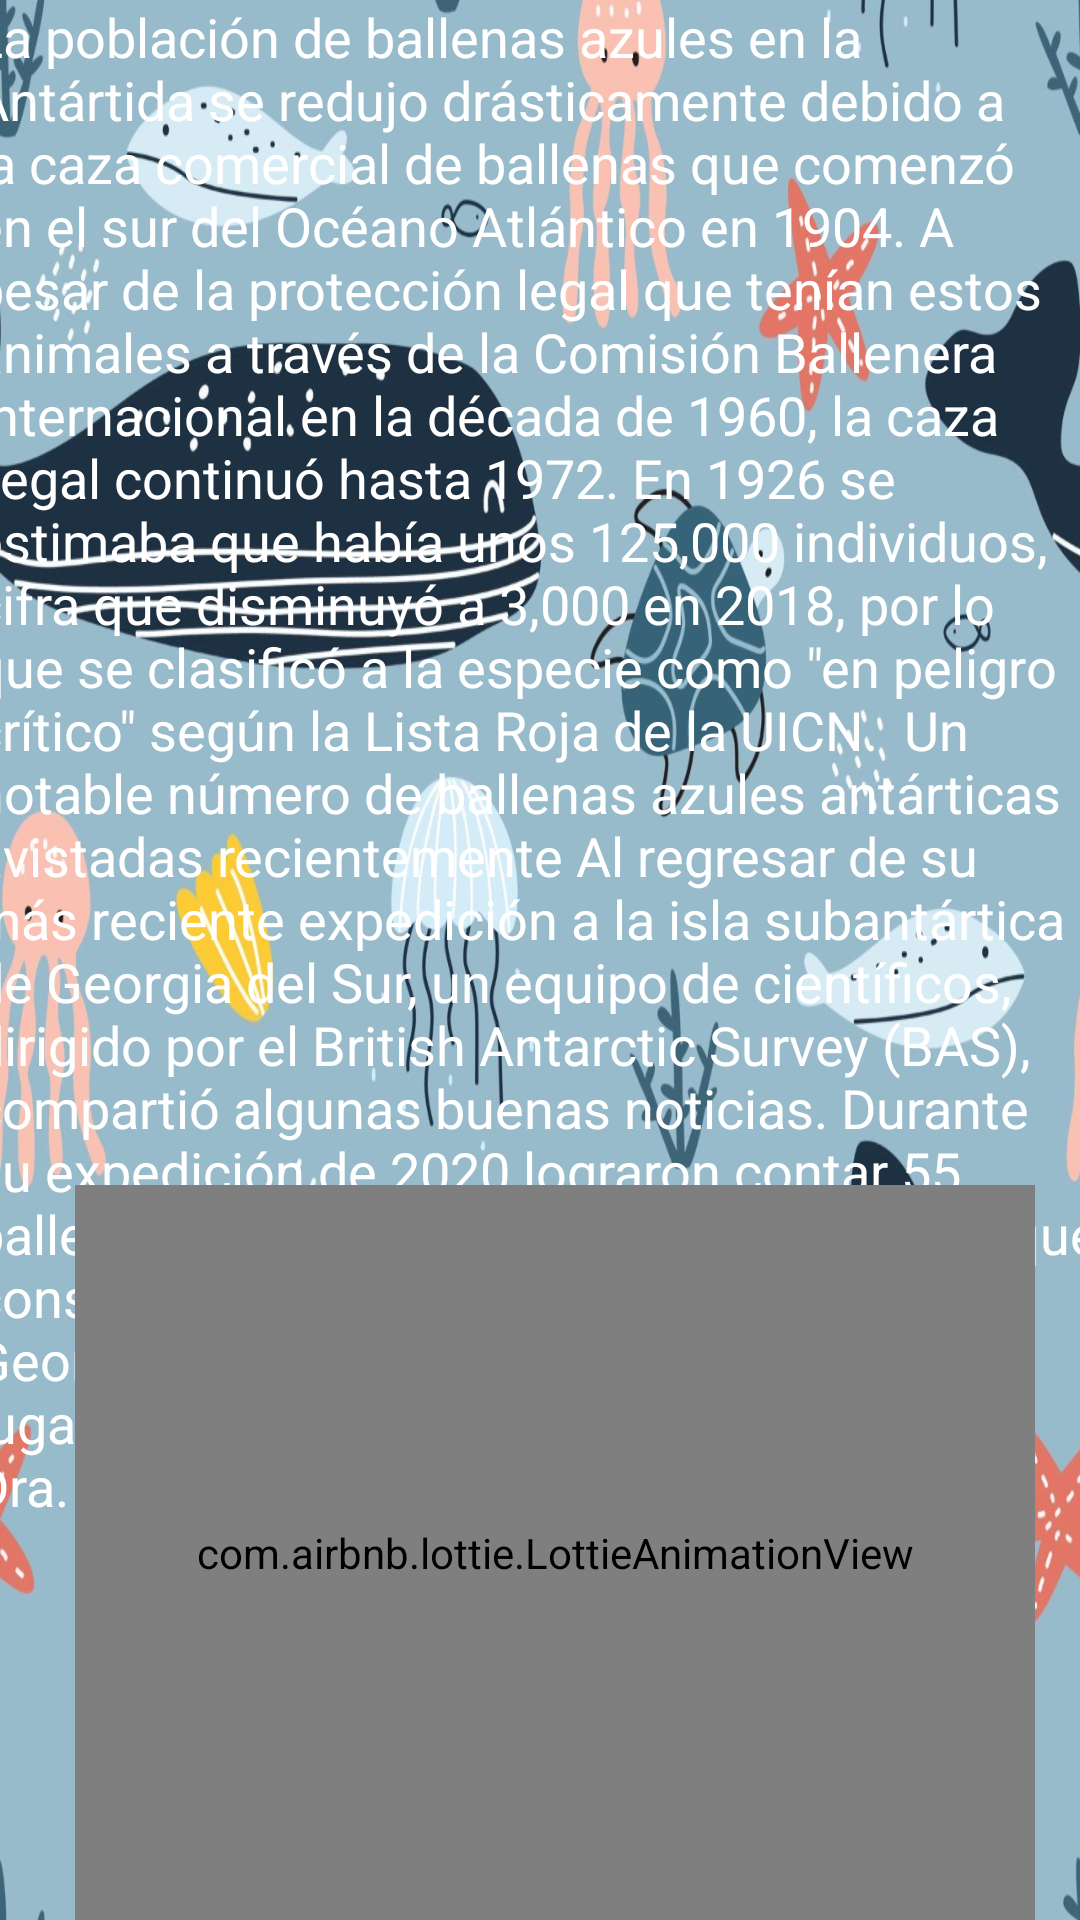

Write the Android layout XML for this screen, with the resource values it uses.
<!-- AndroidManifest.xml: application theme Theme.Trabajo1 -->
<!-- res/layout/activity_ballenainfo.xml -->
<?xml version="1.0" encoding="utf-8"?>
<androidx.constraintlayout.widget.ConstraintLayout xmlns:android="http://schemas.android.com/apk/res/android"
    xmlns:app="http://schemas.android.com/apk/res-auto"
    xmlns:tools="http://schemas.android.com/tools"
    android:layout_width="match_parent"
    android:layout_height="match_parent"
    android:background="@drawable/fondo_ballena"
    tools:context=".ballenainfo">


        <TextView

            android:id="@+id/textView6"
            android:layout_width="378dp"
            android:layout_height="504dp"
            android:text="La población de ballenas azules en la Antártida se redujo drásticamente debido a la caza comercial de ballenas que comenzó en el sur del Océano Atlántico en 1904. A pesar de la protección legal que tenían estos animales a través de la Comisión Ballenera Internacional en la década de 1960, la caza ilegal continuó hasta 1972. En 1926 se estimaba que había unos 125,000 individuos, cifra que disminuyó a 3,000 en 2018, por lo que se clasificó a la especie como &quot;en peligro crítico&quot; según la Lista Roja de la UICN.  Un notable número de ballenas azules antárticas avistadas recientemente Al regresar de su más reciente expedición a la isla subantártica de Georgia del Sur, un equipo de científicos, dirigido por el British Antarctic Survey (BAS), compartió algunas buenas noticias. Durante su expedición de 2020 lograron contar 55 ballenas azules antárticas, acontecimiento que consideran &quot;sin precedentes&quot;. Las aguas de Georgia del Sur siguen siendo un importante lugar de alimentación durante el verano.  La Dra. Jennifer Jackson, ecóloga de ballenas del BAS, comenta: “Después de tres años de estudios, estamos encantados de ver tantas ballenas visitando Georgia del Sur para alimentarse de nuevo. Este es un lugar donde tanto la caza de ballenas como la caza de focas se llevaron a cabo ampliamente. Está claro que la protección contra la caza de ballenas ha funcionado. Como ejemplo, las ballenas jorobadas ahora pueden ser vistas en densidades similares a las de un siglo atrás, época cuando comenzó la caza de ballenas en Georgia del Sur”."
            android:textAppearance="?android:attr/textAppearanceMedium"

            android:textColor="@color/white"
            app:layout_constraintEnd_toEndOf="parent"
            app:layout_constraintStart_toStartOf="parent"
            app:layout_constraintTop_toTopOf="parent" />

        <com.airbnb.lottie.LottieAnimationView
            android:id="@+id/balle"
            android:layout_width="320dp"
            android:layout_height="245dp"
            app:layout_constraintBottom_toBottomOf="parent"
            app:layout_constraintEnd_toEndOf="parent"
            app:layout_constraintHorizontal_bias="0.626"
            app:layout_constraintStart_toStartOf="parent"
            app:layout_constraintTop_toTopOf="parent"
            app:layout_constraintVertical_bias="1.0"
            app:lottie_autoPlay="true"
            app:lottie_rawRes="@raw/ballena"
            tools:ignore="MissingConstraints" />


</androidx.constraintlayout.widget.ConstraintLayout>
<!-- resources referenced by this layout -->
<resources>
  <color name="white">#FFFFFFFF</color>
  <!-- drawable fondo_ballena: jpeg bitmap (drawable, 152737 bytes) -->
  <style name="Theme.Trabajo1" parent="Theme.MaterialComponents.DayNight.DarkActionBar">
          
          <item name="colorPrimary">@color/purple_200</item>
          <item name="colorPrimaryVariant">@color/purple_700</item>
          <item name="colorOnPrimary">@color/white</item>
          
          <item name="colorSecondary">@color/teal_200</item>
          <item name="colorSecondaryVariant">@color/teal_700</item>
          <item name="colorOnSecondary">@color/black</item>
          
          <item name="android:statusBarColor" tools:targetApi="l">?attr/colorPrimaryVariant</item>
          
      </style>
  <color name="purple_200">#97EB36</color>
  <color name="purple_700">#FF3700B3</color>
  <color name="teal_200">#FF03DAC5</color>
  <color name="teal_700">#FF018786</color>
  <color name="black">#FF000000</color>
</resources>
